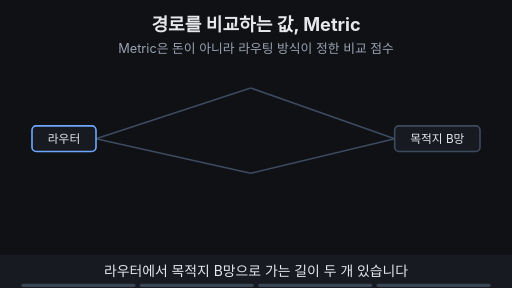
t = 0.00 s
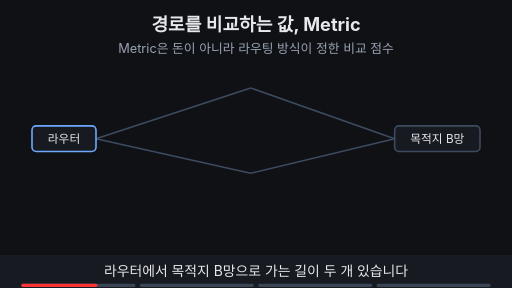
t = 1.67 s
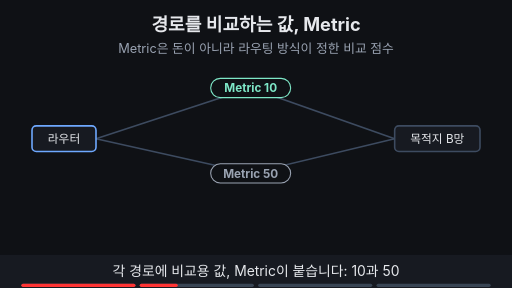
t = 3.33 s
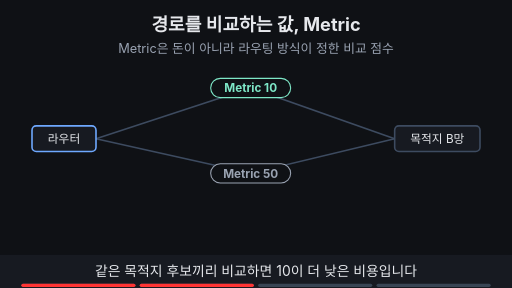
t = 5.00 s
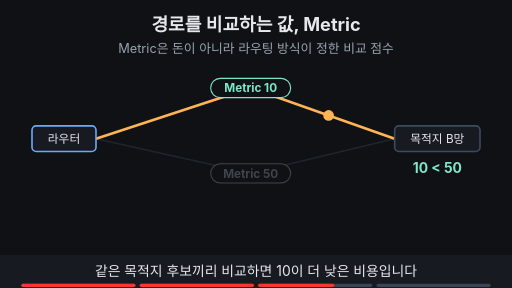
t = 6.67 s
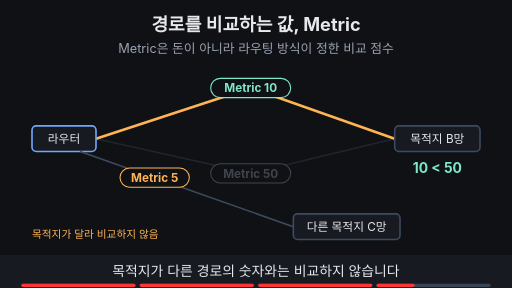
t = 8.33 s

The animated SVG that drew these frames (rendered in a browser with its animation timeline set to each time). Animation: 16 SMIL elements (animate=15,animateMotion=1); one cycle of 10.00 s, repeats indefinitely.

<svg xmlns="http://www.w3.org/2000/svg" viewBox="0 0 960 540" width="960" height="540" font-family="-apple-system,'Apple SD Gothic Neo','Segoe UI',sans-serif">
  <rect width="960" height="540" fill="#0f1115"/>

  <!-- 제목 + 고정 결론 -->
  <text x="480" y="58" text-anchor="middle" font-size="34" font-weight="700" fill="#e6e8ec">경로를 비교하는 값, Metric</text>
  <text x="480" y="100" text-anchor="middle" font-size="24" fill="#9aa3b2">Metric은 돈이 아니라 라우팅 방식이 정한 비교 점수</text>

  <line x1="180" y1="260" x2="470" y2="165" stroke="#3d4b60" stroke-width="3" ></line><line x1="470" y1="165" x2="740" y2="260" stroke="#3d4b60" stroke-width="3" ></line>
  <g><animate attributeName="opacity" values="1;1;0.35;0.35;1" keyTimes="0;0.52;0.55;0.98;1" dur="10s" repeatCount="indefinite"/><line x1="180" y1="260" x2="470" y2="325" stroke="#3d4b60" stroke-width="3" ></line><line x1="470" y1="325" x2="740" y2="260" stroke="#3d4b60" stroke-width="3" ></line><g opacity="0"><animate attributeName="opacity" values="0;0;1;1;0;0" keyTimes="0;0.25;0.27;0.97;0.99;1" dur="10s" repeatCount="indefinite"/><rect x="395" y="307" width="150" height="36" rx="18" fill="#0f1115" stroke="#9aa3b2" stroke-width="2"/><text x="470" y="333" text-anchor="middle" font-size="22" font-weight="700" fill="#9aa3b2">Metric 50</text></g></g>
  <g opacity="0"><animate attributeName="opacity" values="0;0;1;1;0;0" keyTimes="0;0.52;0.54;0.97;0.99;1" dur="10s" repeatCount="indefinite"/><line x1="180" y1="260" x2="470" y2="165" stroke="#ffb454" stroke-width="5" ></line><line x1="470" y1="165" x2="740" y2="260" stroke="#ffb454" stroke-width="5" ></line></g>
  <g opacity="0"><animate attributeName="opacity" values="0;0;1;1;0;0" keyTimes="0;0.25;0.27;0.97;0.99;1" dur="10s" repeatCount="indefinite"/><rect x="395" y="147" width="150" height="36" rx="18" fill="#0f1115" stroke="#7ee7c7" stroke-width="2"/><text x="470" y="173" text-anchor="middle" font-size="22" font-weight="700" fill="#7ee7c7">Metric 10</text></g>
  <circle r="10" fill="#ffb454" opacity="0"><animateMotion path="M180,260 L470,165 L740,260" keyPoints="0;0;1;1" keyTimes="0;0.55;0.7;1" calcMode="linear" dur="10s" repeatCount="indefinite"/><animate attributeName="opacity" values="0;0;1;1;0;0" keyTimes="0;0.545;0.55;0.7;0.705;1" dur="10s" repeatCount="indefinite"/></circle>
  <rect x="60" y="236" width="120" height="48" rx="8" fill="#171a21" stroke="#6ea8fe" stroke-width="3"></rect><text x="120" y="267.92" text-anchor="middle" font-size="22" fill="#e6e8ec">라우터</text>
  <rect x="740" y="236" width="160" height="48" rx="8" fill="#171a21" stroke="#3d4b60" stroke-width="3"></rect><text x="820" y="267.92" text-anchor="middle" font-size="22" fill="#e6e8ec">목적지 B망</text>
  <g opacity="0"><animate attributeName="opacity" values="0;0;1;1;0;0" keyTimes="0;0.54;0.56;0.97;0.99;1" dur="10s" repeatCount="indefinite"/><text x="820" y="324" text-anchor="middle" font-size="26" font-weight="700" fill="#7ee7c7">10 &lt; 50</text></g>
  <g opacity="0"><animate attributeName="opacity" values="0;0;1;1;0;0" keyTimes="0;0.75;0.77;0.97;0.99;1" dur="10s" repeatCount="indefinite"/><line x1="150" y1="284" x2="550" y2="425" stroke="#3d4b60" stroke-width="3" ></line><rect x="550" y="401" width="200" height="48" rx="8" fill="#171a21" stroke="#3d4b60" stroke-width="3"></rect><text x="650" y="432.92" text-anchor="middle" font-size="22" fill="#e6e8ec">다른 목적지 C망</text><rect x="225" y="315" width="130" height="36" rx="18" fill="#0f1115" stroke="#ffb454" stroke-width="2"/><text x="290" y="341" text-anchor="middle" font-size="22" font-weight="700" fill="#ffb454">Metric 5</text><text x="60" y="446" font-size="20" fill="#ffb454">목적지가 달라 비교하지 않음</text></g>

  <!-- 자막 바 -->
  <rect x="0" y="478" width="960" height="62" fill="#171a21"/>
  <g font-size="26" fill="#e6e8ec" text-anchor="middle">
    <text x="480" y="518" opacity="1">라우터에서 목적지 B망으로 가는 길이 두 개 있습니다
      <animate attributeName="opacity" values="1;1;0;0;1" keyTimes="0;0.24;0.25;0.99;1" dur="10s" repeatCount="indefinite"/></text>
    <text x="480" y="518" opacity="0">각 경로에 비교용 값, Metric이 붙습니다: 10과 50
      <animate attributeName="opacity" values="0;0;1;1;0;0" keyTimes="0;0.24;0.25;0.49;0.5;1" dur="10s" repeatCount="indefinite"/></text>
    <text x="480" y="518" opacity="0">같은 목적지 후보끼리 비교하면 10이 더 낮은 비용입니다
      <animate attributeName="opacity" values="0;0;1;1;0;0" keyTimes="0;0.49;0.5;0.74;0.75;1" dur="10s" repeatCount="indefinite"/></text>
    <text x="480" y="518" opacity="0">목적지가 다른 경로의 숫자와는 비교하지 않습니다
      <animate attributeName="opacity" values="0;0;1;1;0;0" keyTimes="0;0.74;0.75;0.98;0.99;1" dur="10s" repeatCount="indefinite"/></text>
  </g>

<g aria-label="재생 진행 막대" data-stage-count="4"><g class="progress-segment" data-stage="1"><rect x="40" y="532" width="214" height="6" rx="3" fill="#394554"/><rect x="40" y="532" width="0" height="6" rx="3" fill="#ff3434"><animate attributeName="width" values="0;214;214" keyTimes="0;0.250000;1" dur="10s" repeatCount="indefinite"/></rect></g><g class="progress-segment" data-stage="2"><rect x="262" y="532" width="214" height="6" rx="3" fill="#394554"/><rect x="262" y="532" width="0" height="6" rx="3" fill="#ff3434"><animate attributeName="width" values="0;0;214;214" keyTimes="0;0.250000;0.500000;1" dur="10s" repeatCount="indefinite"/></rect></g><g class="progress-segment" data-stage="3"><rect x="484" y="532" width="214" height="6" rx="3" fill="#394554"/><rect x="484" y="532" width="0" height="6" rx="3" fill="#ff3434"><animate attributeName="width" values="0;0;214;214" keyTimes="0;0.500000;0.750000;1" dur="10s" repeatCount="indefinite"/></rect></g><g class="progress-segment" data-stage="4"><rect x="706" y="532" width="214" height="6" rx="3" fill="#394554"/><rect x="706" y="532" width="0" height="6" rx="3" fill="#ff3434"><animate attributeName="width" values="0;0;214" keyTimes="0;0.750000;1" dur="10s" repeatCount="indefinite"/></rect></g></g></svg>
